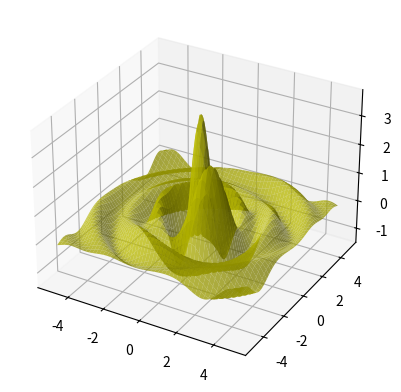

Python code for this plot:
import numpy as np
import pandas as pd
import seaborn as sns
import matplotlib.pyplot as plt


fig = plt.figure()
ax = fig.add_subplot(111, projection='3d')

# Make data 

X = np.arange(-5,5, 0.05)
Y = np.arange(-5,5, 0.05)
X, Y = np.meshgrid(X,Y)

Z1 = np.sqrt((X**2)+(Y**2))
Z2 = np.sqrt(((X-1)**2)+((Y+1)**2))

f1 = (np.sin(4*Z1)/Z1) + (np.sin(2.5*Z2)/Z2)
f2 = 1 - (np.sin(5*Z1)/Z1)
xlen = len(X)
ylen = len(Y)

colortuple = ('y', 'b')
colors = np.empty(X.shape, dtype=str)
for y in range(ylen):
    for x in range(xlen):
        colors[x,y] = colortuple[(x+y) % len(colortuple)]
        
surf = ax.plot_surface(X,Y,f1, facecolors=colors, alpha = 0.75, linewidth=0)
plt.show()

